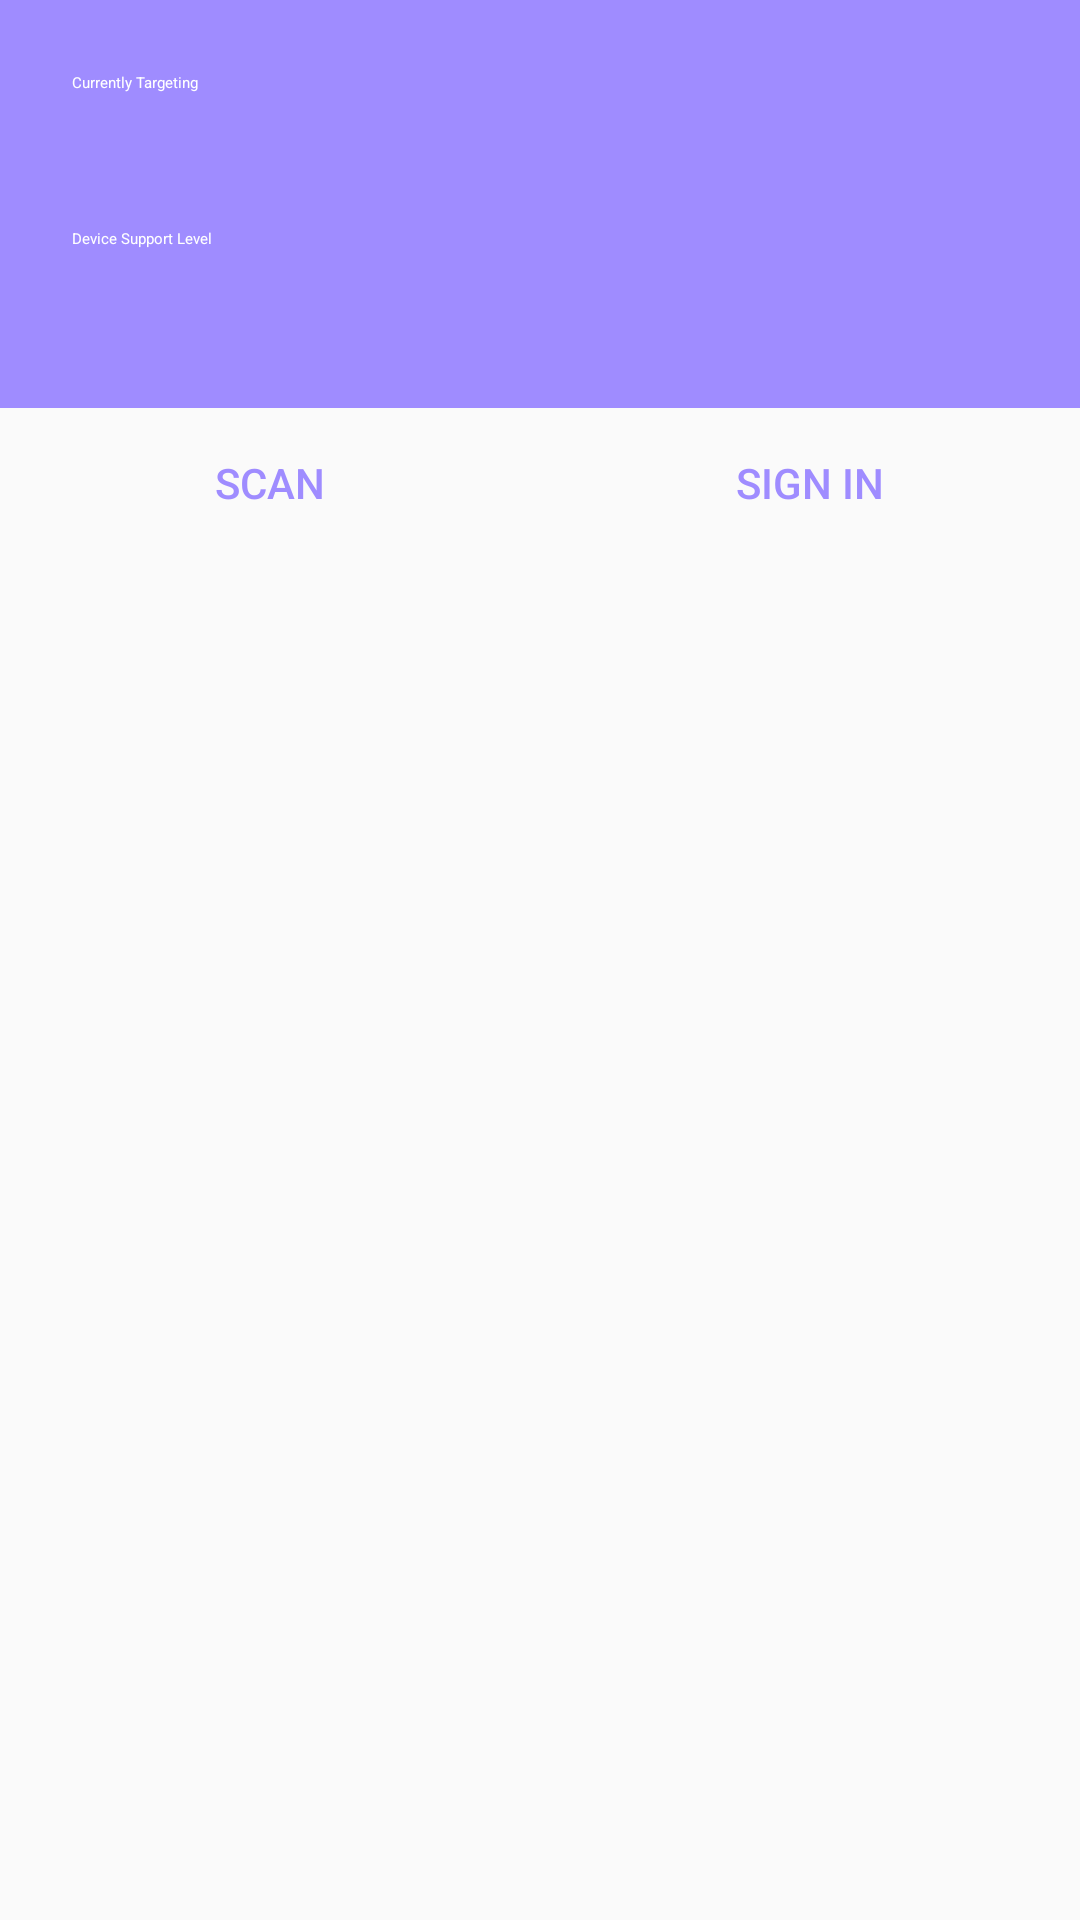

Write the Android layout XML for this screen, with the resource values it uses.
<!-- AndroidManifest.xml: application theme AppTheme -->
<!-- res/layout/fragment_landing.xml -->
<?xml version="1.0" encoding="utf-8"?>
<LinearLayout xmlns:android="http://schemas.android.com/apk/res/android"
    android:orientation="vertical"
    android:layout_width="match_parent"
    android:layout_height="match_parent">

    <LinearLayout
        android:layout_width="match_parent"
        android:layout_height="wrap_content"
        android:orientation="vertical"
        android:padding="@dimen/gap_outer"
        android:background="?attr/colorPrimary">

        <TextView
            android:layout_width="match_parent"
            android:layout_height="wrap_content"
            android:layout_marginBottom="@dimen/gap_small"
            android:textColor="@android:color/white"
            android:textAppearance="@style/AppTheme.Text.H2"
            android:text="@string/title_api_host"/>

        <TextView
            android:id="@+id/fragment_landing_host"
            android:layout_width="match_parent"
            android:layout_height="wrap_content"
            android:layout_marginBottom="@dimen/gap_medium"
            android:textColor="@android:color/white" />

        <TextView
            android:layout_width="match_parent"
            android:layout_height="wrap_content"
            android:layout_marginBottom="@dimen/gap_small"
            android:textColor="@android:color/white"
            android:textAppearance="@style/AppTheme.Text.H2"
            android:text="@string/title_device_support_level"/>

        <TextView
            android:id="@+id/fragment_landing_support_level"
            android:layout_width="match_parent"
            android:layout_height="wrap_content"
            android:textColor="@android:color/white" />

    </LinearLayout>

    <LinearLayout
        android:layout_width="match_parent"
        android:layout_height="@dimen/button_bar_height"
        android:orientation="horizontal"
        android:gravity="center"
        style="?android:attr/buttonBarStyle">

        <Button
            android:id="@+id/fragment_landing_scan"
            android:layout_width="0dp"
            android:layout_height="match_parent"
            android:layout_weight="1"
            android:text="@string/action_scan"
            style="?android:attr/buttonBarButtonStyle"/>

        <View style="@style/AppTheme.Divider.Horizontal.Inset" />

        <Button
            android:id="@+id/fragment_landing_session"
            android:layout_width="0dp"
            android:layout_height="match_parent"
            android:layout_weight="1"
            android:text="@string/action_sign_in"
            style="?android:attr/buttonBarButtonStyle"/>

    </LinearLayout>

    <FrameLayout
        android:layout_width="match_parent"
        android:layout_height="match_parent"
        android:foreground="?android:windowContentOverlay">

        <ListView
            android:id="@+id/fragment_landing_log_list"
            android:layout_width="match_parent"
            android:layout_height="match_parent"
            android:divider="@null"
            android:dividerHeight="0dp"/>

    </FrameLayout>

</LinearLayout>
<!-- resources referenced by this layout -->
<resources>
  <dimen name="button_bar_height">50dp</dimen>
  <dimen name="gap_medium">16dp</dimen>
  <dimen name="gap_outer">24dp</dimen>
  <dimen name="gap_small">10dp</dimen>
  <string name="action_scan">Scan</string>
  <string name="action_sign_in">Sign In</string>
  <string name="title_api_host">Currently Targeting</string>
  <string name="title_device_support_level">Device Support Level</string>
  <style name="AppTheme" parent="Theme.AppCompat.Light.DarkActionBar">
          <item name="colorPrimary">@color/accent</item>
          <item name="colorPrimaryDark">@color/accent_dark</item>
          <item name="colorAccent">@color/accent</item>
      </style>
  <color name="accent">#9F8CFF</color>
  <color name="accent_dark">#735ecf</color>
</resources>
